Run: headless pygame with SDL's dummy video driver; simulated clock (each Clock.tick advances the game by its frame time, no real sleeping); random seed 0; keys injected as events and as key.get_pressed() state; no mouse input.
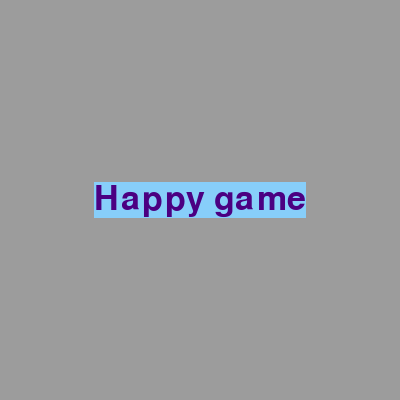
Frame 1 of 4 · flips 1–60 · no input
Frame 2 of 4 · flips 61–180 · tapped SPACE, RETURN · held RIGHT (→), D · screen unchanged from frame 1, image omitted
Frame 3 of 4 · flips 181–300 · held DOWN (↓), S · screen unchanged from frame 2, image omitted
Frame 4 of 4 · flips 301–420 · held LEFT (←), A, UP (↑), W · screen unchanged from frame 3, image omitted

The pygame program that drew these frames:

# 导包：pygame
import pygame
import sys

# 游戏初始化
pygame.init()

# 窗口设置 长400 宽400
screen = pygame.display.set_mode((400, 400))
# 给窗口设置标题
pygame.display.set_caption("My first game")
# 设置窗口背景色
screen.fill((156, 156, 156))
# 设置字体（名字和大小）
f = pygame.font.SysFont('Arial', 50)
# 颜色的格式 RGB格式（Red green blue）取值范围 0~255
text = f.render("Happy game", True, (75, 0, 130), (135, 206, 250))
# 获取长方形框
text_rect = text.get_rect()
# 设置文本框的位置
text_rect.center = (200, 200)
# 把文本贴到窗口上
screen.blit(text, text_rect)

while True:
    # 获取pygame的所有事件
    for event in pygame.event.get():
        # 当获取到退出事件的时候，游戏停止
        if event.type == pygame.QUIT:
            pygame.quit()
            sys.exit()
    # 刷新屏幕
    pygame.display.flip()
